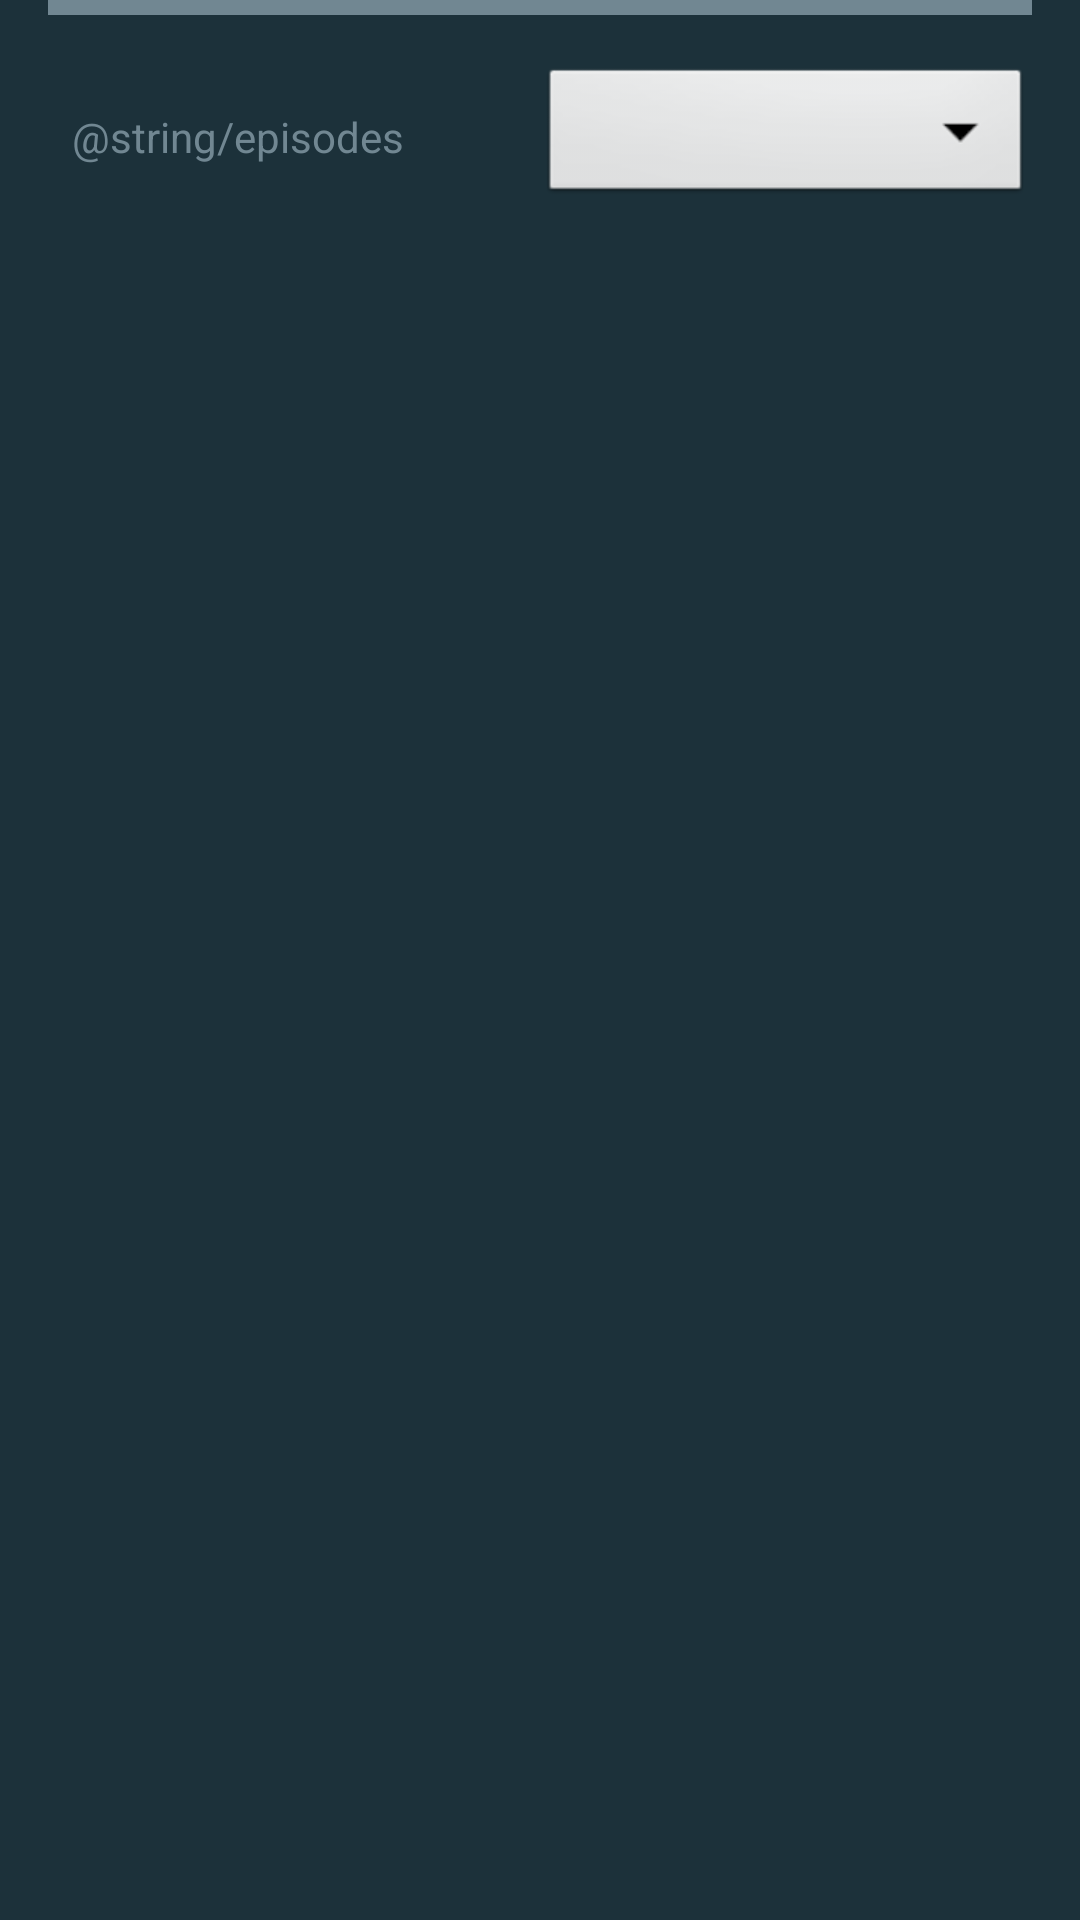

Android layout source for this screen:
<!-- AndroidManifest.xml: application theme Theme.TVMazeSeriesApp -->
<!-- res/layout/fragment_episodes_list.xml -->
<?xml version="1.0" encoding="utf-8"?>
<androidx.constraintlayout.widget.ConstraintLayout xmlns:android="http://schemas.android.com/apk/res/android"
    xmlns:app="http://schemas.android.com/apk/res-auto"
    xmlns:tools="http://schemas.android.com/tools"
    android:layout_width="match_parent"
    android:layout_height="wrap_content"
    android:background="@color/primary_dark"
    android:paddingStart="@dimen/margin_large"
    android:paddingEnd="@dimen/margin_large">

    <View
        android:id="@+id/divider"
        android:layout_width="@dimen/none"
        android:layout_height="5dp"
        android:background="@color/primary_light"
        app:layout_constraintEnd_toEndOf="parent"
        app:layout_constraintStart_toStartOf="parent"
        app:layout_constraintTop_toTopOf="parent" />

    <androidx.appcompat.widget.AppCompatTextView
        android:id="@+id/tv_show_episodes_label"
        android:layout_width="wrap_content"
        android:layout_height="wrap_content"
        android:padding="@dimen/margin_small"
        android:text="@string/episodes"
        android:textColor="@color/primary_light"
        android:textSize="@dimen/text_large"
        app:layout_constraintBottom_toBottomOf="@+id/sp_seasons"
        app:layout_constraintStart_toStartOf="parent"
        app:layout_constraintTop_toTopOf="@id/sp_seasons" />

    <Spinner
        android:id="@+id/sp_seasons"
        android:layout_width="@dimen/none"
        android:layout_height="wrap_content"
        android:layout_marginTop="@dimen/margin_large"
        android:background="@android:drawable/btn_dropdown"
        app:layout_constraintEnd_toEndOf="parent"
        app:layout_constraintTop_toBottomOf="@+id/divider"
        app:layout_constraintWidth_percent="0.5" />

    <androidx.recyclerview.widget.RecyclerView
        android:id="@+id/rv_episodes"
        android:layout_width="@dimen/none"
        android:layout_height="wrap_content"
        android:layout_marginTop="@dimen/margin_large"
        android:layout_marginBottom="@dimen/margin_large"
        android:clipToPadding="false"
        android:overScrollMode="never"
        android:padding="@dimen/margin_smallest"
        app:layoutManager="androidx.recyclerview.widget.LinearLayoutManager"
        app:layout_behavior="@string/appbar_scrolling_view_behavior"
        app:layout_constraintBottom_toBottomOf="parent"
        app:layout_constraintEnd_toEndOf="parent"
        app:layout_constraintStart_toStartOf="parent"
        app:layout_constraintTop_toBottomOf="@id/sp_seasons"
        tools:listitem="@layout/item_episode" />

</androidx.constraintlayout.widget.ConstraintLayout>
<!-- res/layout/item_episode.xml (included above) -->
<?xml version="1.0" encoding="utf-8"?>
<layout xmlns:android="http://schemas.android.com/apk/res/android"
    xmlns:app="http://schemas.android.com/apk/res-auto"
    xmlns:tools="http://schemas.android.com/tools">

    <data>

        <variable
            name="episode"
            type="com.iaz.tvmazeseriesapp.repository.model.Episode" />
    </data>

    <com.google.android.material.card.MaterialCardView
        android:id="@+id/item_container"
        android:layout_width="match_parent"
        android:layout_height="wrap_content"
        android:layout_marginStart="@dimen/margin_small"
        android:layout_marginTop="@dimen/margin_large"
        android:layout_marginEnd="@dimen/margin_small"
        android:layout_marginBottom="@dimen/margin_smallest"
        android:foreground="?attr/selectableItemBackground"
        app:cardBackgroundColor="@color/primary"
        app:cardElevation="@dimen/elevation_card">

        <androidx.constraintlayout.widget.ConstraintLayout
            android:layout_width="match_parent"
            android:layout_height="wrap_content"
            android:foreground="?attr/selectableItemBackground"
            tools:ignore="UnusedAttribute">

            <androidx.appcompat.widget.AppCompatImageView
                android:id="@+id/iv_poster"
                android:layout_width="@dimen/horizontal_poster_width"
                android:layout_height="wrap_content"
                android:adjustViewBounds="true"
                android:scaleType="fitCenter"
                android:src="@drawable/poster_placeholder_horizontal"
                app:layout_constraintStart_toStartOf="parent"
                app:layout_constraintTop_toTopOf="parent"
                app:loadHorizontalImage="@{episode.image.medium}" />

            <androidx.appcompat.widget.AppCompatTextView
                android:id="@+id/tv_episode_number_and_name"
                android:layout_width="@dimen/none"
                android:layout_height="wrap_content"
                android:layout_margin="@dimen/margin_large"
                android:maxLines="2"
                android:text="@{episode.number + `. ` + episode.name}"
                android:textColor="@color/accent"
                android:textSize="@dimen/text_medium"
                app:layout_constraintBottom_toBottomOf="@id/iv_poster"
                app:layout_constraintEnd_toEndOf="parent"
                app:layout_constraintStart_toEndOf="@+id/iv_poster"
                app:layout_constraintTop_toTopOf="@id/iv_poster"
                tools:text="1. The Calm" />

        </androidx.constraintlayout.widget.ConstraintLayout>

    </com.google.android.material.card.MaterialCardView>

</layout>
<!-- resources referenced by this layout -->
<resources>
  <color name="accent">#fafafa</color>
  <color name="primary">#455a64</color>
  <color name="primary_dark">#1c313a</color>
  <color name="primary_light">#718792</color>
  <dimen name="elevation_card">6dp</dimen>
  <dimen name="margin_large">16dp</dimen>
  <dimen name="margin_small">8dp</dimen>
  <dimen name="margin_smallest">4dp</dimen>
  <dimen name="none">0dp</dimen>
  <dimen name="text_medium">16sp</dimen>
  <!-- drawable poster_placeholder_horizontal: png bitmap (drawable, 57186 bytes) -->
  <style name="Theme.TVMazeSeriesApp" parent="Theme.MaterialComponents.DayNight.DarkActionBar">
          
          <item name="colorPrimary">@color/primary</item>
          <item name="colorPrimaryVariant">@color/primary_dark</item>
          <item name="colorOnPrimary">@color/accent</item>
          
          <item name="colorSecondary">@color/primary_light</item>
          <item name="colorSecondaryVariant">@color/primary_light</item>
          <item name="colorOnSecondary">@color/primary_light</item>
          
          <item name="android:statusBarColor" tools:targetApi="l">?attr/colorPrimaryVariant</item>
          
      </style>
</resources>
